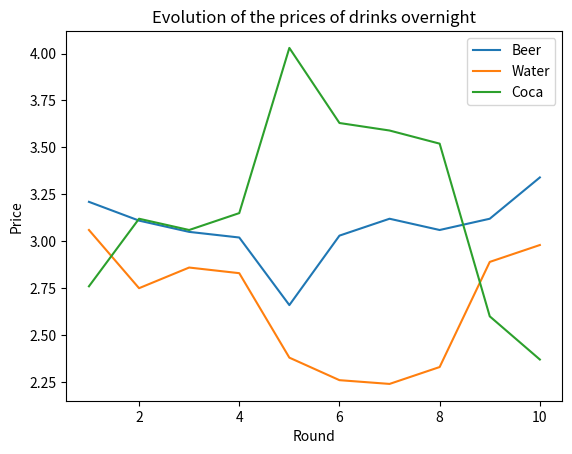

The matplotlib source for this figure:
""" Combinaison des trois codes présentés pour production de l'agorythme total """
# Partie 1 : Préambule
# Import 

import random
from matplotlib import pyplot as plt

# Création des objets nécéssaires aux 3 codes

class Population : # Génère une population de clients
    def __init__ (self,size) :
        self.size = int(size)
        self.orderlist = []
        self.results = {}

    def order (self,nbtour) :  # Retourne un dictionnaire référencant chaque commande par tour  
        self.nbtour = nbtour                                

        a = 1                                               
        b = 1                                               
                                                            
        while a <= self.nbtour :   
            self.orderlist.clear()
            b = 1                                           
            while b <= self.size :                          
                self.orderlist.append(random.randint(0,1))  
                b = b + 1                                   
            
            self.results[a] = repr(self.orderlist)          
            a = a + 1                                       
                                                             

class Boissons: # Genere une boisson disponible
    def __init__(self,name,price,codename):
        self.name = name
        self.price = price
        self.code_name = codename
        self.index = float()
        self.pop = 0
        self.new_order = 0
        self.new_index = float(2)
        self.choix= []

    def picpercent (self):
        self.index = (self.price / self.pop) * 10
        self.index = 10 - self.index
        self.index = round(self.index)

        compteur = 1 
        while compteur <= self.index:
            self.choix.append(self.code_name)
            compteur = compteur + 1 

    
    def refresh (self):
        self.new_index = round(self.new_index,2)
        self.price = self.price * (1 + self.new_index)
        self.price = round(self.price,2)

# Création des objets

Nzo = Population(50)

Coca = Boissons("Coca",3,1)
Water = Boissons("Water",3,2)
Beer = Boissons("Beer",3,3)

# Parametrage ExtraObjet

Water.pop = Water.price + Coca.price + Beer.price
Coca.pop = Water.pop 
Beer.pop = Water.pop 

Nb_boiss_prop = 3 

Tablebeer = []
Tablewater = []
Tablecoca = []
Tableround = []


# Programme principal
# Gen_command

Nzo.order(10)

# Gen_command avec application de la demande selon prix

compteur = 1


while compteur <= Nzo.nbtour : 
    nb_commandes = Nzo.results[compteur].count("1")
    compteur2 = 1
    commandes = []

    while compteur2 <= nb_commandes:
        Coca.picpercent()
        Water.picpercent()
        Beer.picpercent()

        Choices_left = []
        Choices_left = Coca.choix + Water.choix + Beer.choix
        final_choice = random.choice(Choices_left)
        
        commandes.append(final_choice)

        compteur2 = compteur2 + 1

    Coca.new_order = commandes.count(1)
    Beer.new_order = commandes.count(2)
    Water.new_order = commandes.count(3)

    total = Coca.new_order + Beer.new_order + Water.new_order

    moyenne_demande = 1 / Nb_boiss_prop

    Coca.new_index = (Coca.new_order / total) - moyenne_demande
    Beer.new_index = (Beer.new_order / total) - moyenne_demande
    Water.new_index = (Water.new_order / total) - moyenne_demande

    Water.refresh()
    Beer.refresh()
    Coca.refresh()

    Tablebeer.append(Beer.price)
    Tablewater.append(Water.price)
    Tablecoca.append(Coca.price)
    Tableround.append(compteur)

    compteur = compteur + 1


plt.plot(Tableround,Tablebeer, label='Beer')
plt.plot(Tableround,Tablewater,label='Water')
plt.plot(Tableround,Tablecoca, label='Coca')

plt.legend()
plt.title('Evolution of the prices of drinks overnight')
plt.ylabel('Price')
plt.xlabel('Round')

plt.show()



